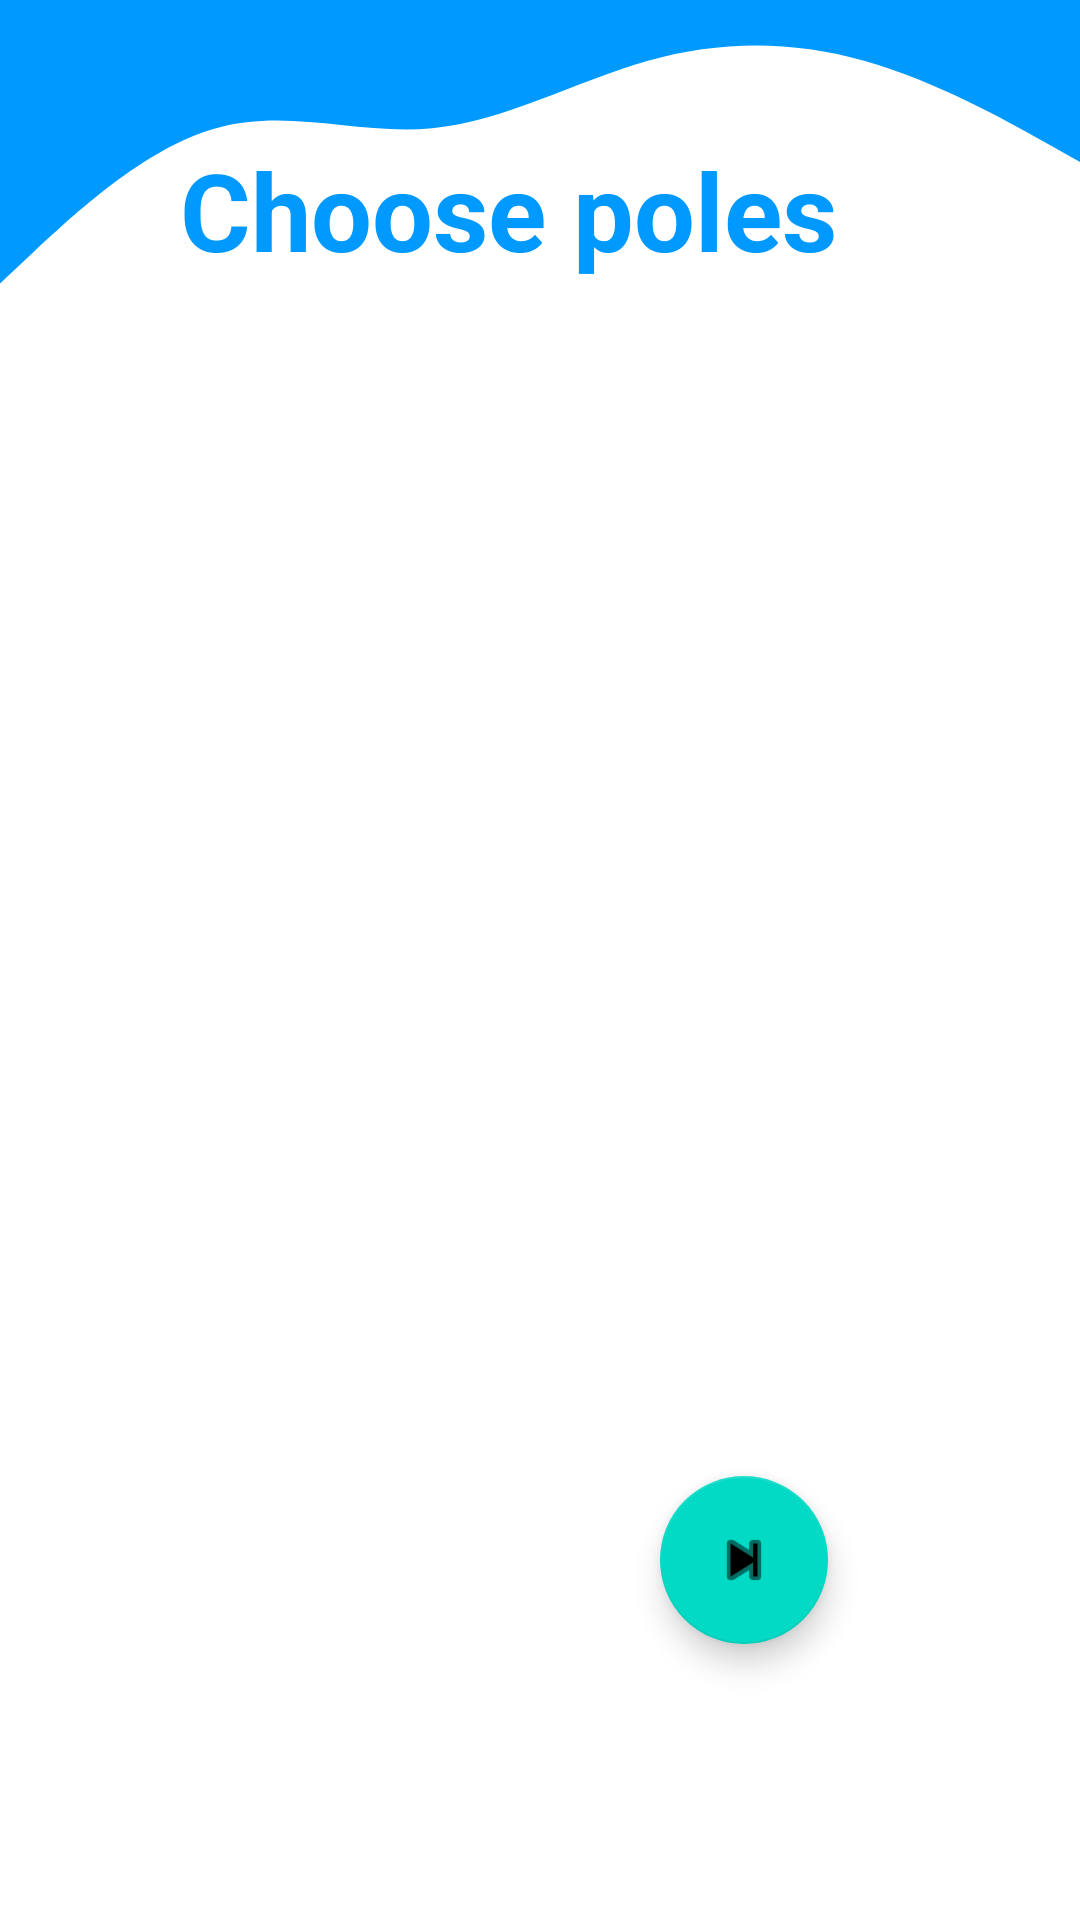

Android layout source for this screen:
<!-- AndroidManifest.xml: application theme Theme.SkiRental -->
<!-- res/layout/activity_bete.xml -->
<?xml version="1.0" encoding="utf-8"?>
<androidx.constraintlayout.widget.ConstraintLayout xmlns:android="http://schemas.android.com/apk/res/android"
    xmlns:app="http://schemas.android.com/apk/res-auto"
    xmlns:tools="http://schemas.android.com/tools"
    android:layout_width="match_parent"
    android:layout_height="match_parent"
    tools:context=".activities.BeteActivity">

    <View
        android:id="@+id/view11"
        android:layout_width="0dp"
        android:layout_height="135dp"
        android:background="@drawable/ic_wave20"
        app:layout_constraintEnd_toEndOf="parent"
        app:layout_constraintStart_toStartOf="parent"
        app:layout_constraintTop_toTopOf="parent" />

    <androidx.recyclerview.widget.RecyclerView
        android:id="@+id/recycler_view_bete"
        android:layout_width="0dp"
        android:layout_height="532dp"
        android:layout_marginBottom="30dp"
        app:layout_constraintBottom_toBottomOf="parent"
        app:layout_constraintHorizontal_bias="0.1"
        app:layout_constraintLeft_toLeftOf="parent"
        app:layout_constraintRight_toRightOf="parent"
        app:layout_constraintTop_toBottomOf="@+id/view11" />

    <TextView
        android:id="@+id/textViewAlegeBete"
        android:layout_width="242dp"
        android:layout_height="53dp"
        android:layout_marginStart="16dp"
        android:layout_marginEnd="16dp"
        android:layout_marginBottom="8dp"
        android:text="Choose poles"
        android:textColor="@color/colorPrimary"
        android:textSize="36sp"
        android:textStyle="bold"
        app:layout_constraintBottom_toTopOf="@+id/recycler_view_bete"
        app:layout_constraintEnd_toEndOf="parent"
        app:layout_constraintHorizontal_bias="0.512"
        app:layout_constraintStart_toStartOf="parent" />

    <com.google.android.material.floatingactionbutton.FloatingActionButton
        android:id="@+id/floatingActionButtonBete"
        android:layout_width="wrap_content"
        android:layout_height="wrap_content"
        android:layout_marginEnd="84dp"
        android:layout_marginBottom="92dp"
        android:clickable="true"
        app:layout_constraintBottom_toBottomOf="parent"
        app:layout_constraintEnd_toEndOf="parent"
        app:srcCompat="@android:drawable/ic_media_next" />

</androidx.constraintlayout.widget.ConstraintLayout>
<!-- resources referenced by this layout -->
<resources>
  <color name="colorPrimary">#0099ff</color>
  <!-- drawable ic_wave20 (drawable) -->
  <vector xmlns:android="http://schemas.android.com/apk/res/android"
      android:width="1440dp"
      android:height="320dp"
      android:viewportWidth="1440"
      android:viewportHeight="320">
    <path
        android:pathData="M0,224L48,197.3C96,171 192,117 288,101.3C384,85 480,107 576,101.3C672,96 768,64 864,48C960,32 1056,32 1152,48C1248,64 1344,96 1392,112L1440,128L1440,0L1392,0C1344,0 1248,0 1152,0C1056,0 960,0 864,0C768,0 672,0 576,0C480,0 384,0 288,0C192,0 96,0 48,0L0,0Z"
        android:fillColor="#0099ff"/>
  </vector>
  <style name="Theme.SkiRental" parent="Theme.MaterialComponents.DayNight.NoActionBar">
          
          <item name="colorPrimary">@color/colorPrimary</item>
          <item name="colorPrimaryVariant">@color/colorPrimary</item>
          <item name="colorOnPrimary">@color/white</item>
          
          <item name="colorSecondary">@color/teal_200</item>
          <item name="colorSecondaryVariant">@color/teal_700</item>
          <item name="colorOnSecondary">@color/black</item>
          
          <item name="android:statusBarColor" tools:targetApi="l">?attr/colorPrimaryVariant</item>
          
      </style>
  <color name="white">#FFFFFFFF</color>
  <color name="teal_200">#FF03DAC5</color>
  <color name="teal_700">#FF018786</color>
  <color name="black">#FF000000</color>
</resources>
